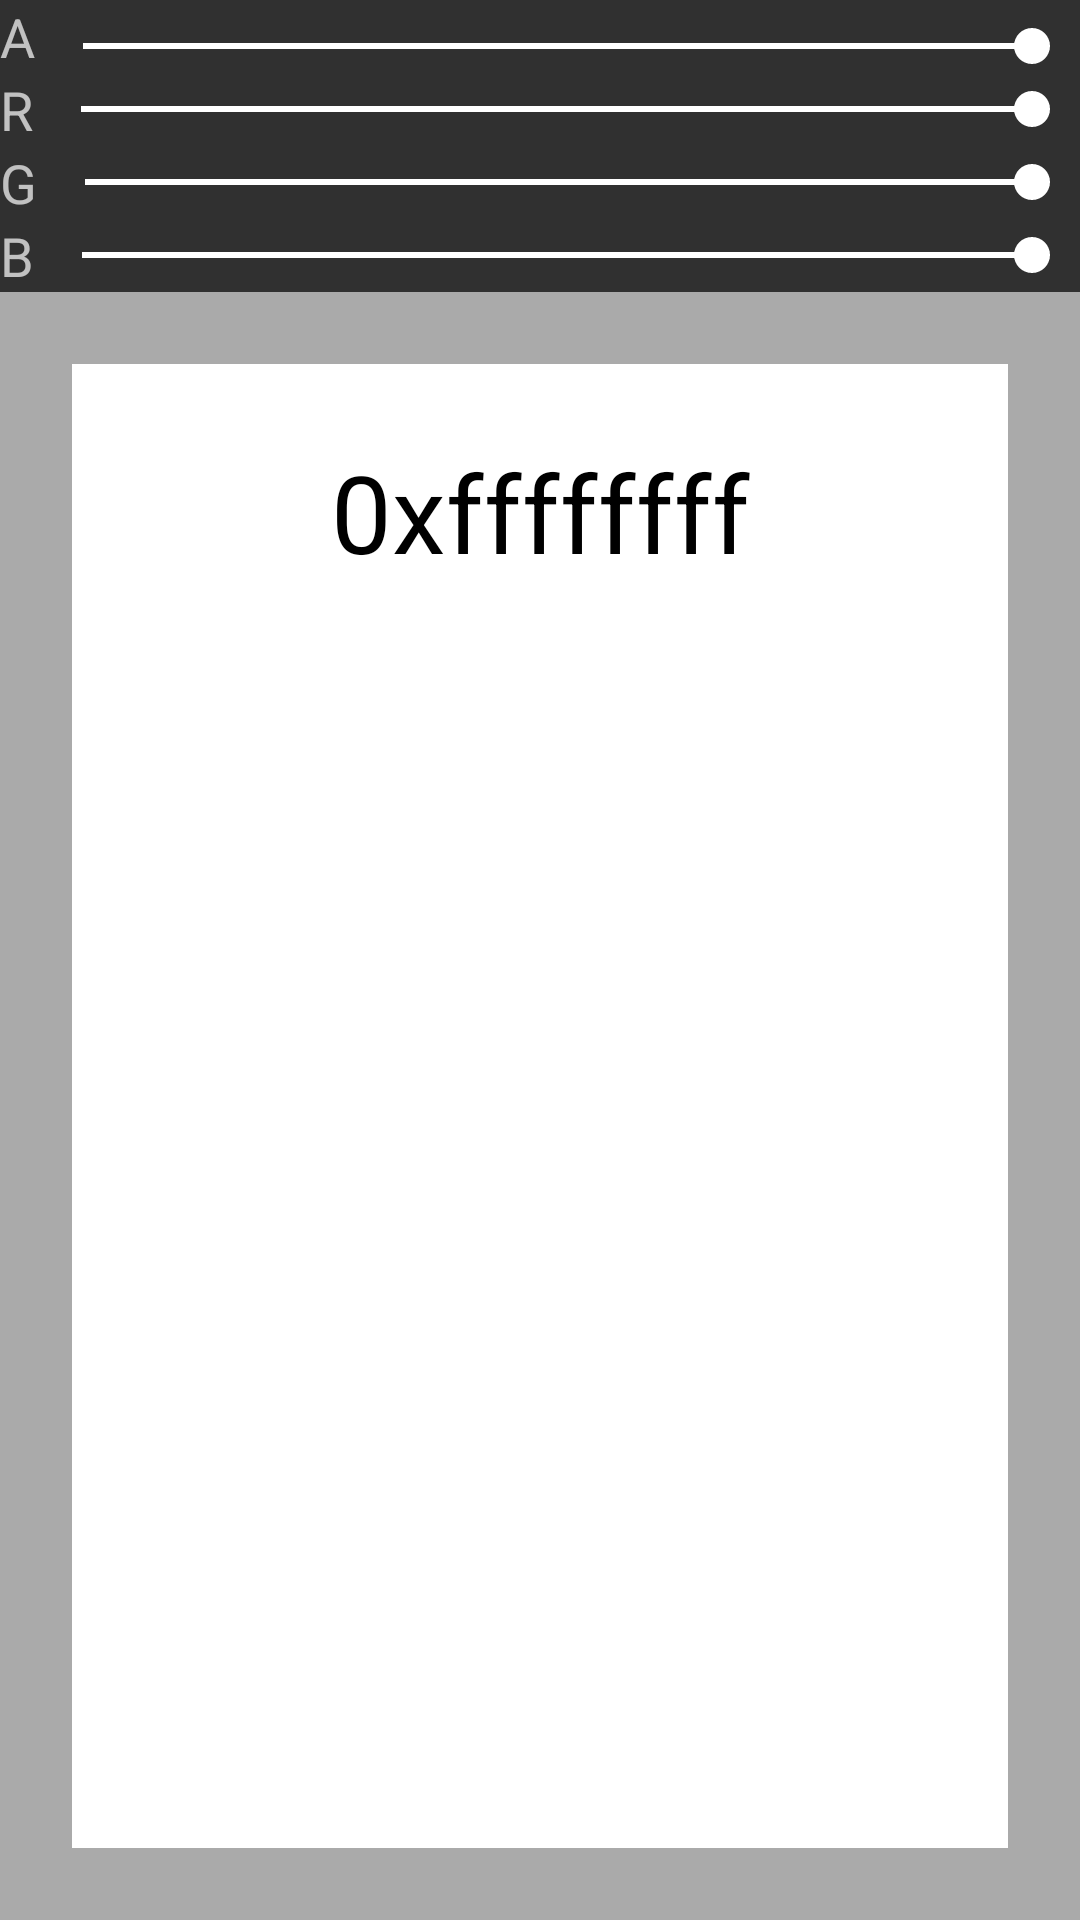

Produce the Android XML layout that renders to this screen, including the resource entries it uses.
<!-- AndroidManifest.xml: application theme AppTheme -->
<!-- res/layout/activity_color_by_seekbar.xml -->
<?xml version="1.0" encoding="utf-8"?>
<RelativeLayout xmlns:android="http://schemas.android.com/apk/res/android"
    xmlns:app="http://schemas.android.com/apk/res-auto"
    xmlns:tools="http://schemas.android.com/tools"
    android:layout_width="match_parent"
    android:layout_height="match_parent"
    tools:context=".ColorBySeekbar">

    <TextView
        android:id="@+id/labelA"
        android:layout_width="wrap_content"
        android:layout_height="wrap_content"
        android:text="A"
        android:textAppearance="?android:attr/textAppearanceMedium" />
    <SeekBar
        android:id="@+id/seekA"
        android:layout_width="match_parent"
        android:layout_height="wrap_content"
        android:layout_alignBottom="@id/labelA"
        android:layout_toRightOf="@id/labelA"
        android:max="255"
        android:progress="255" />
    <TextView
        android:id="@+id/labelR"
        android:layout_width="wrap_content"
        android:layout_height="wrap_content"
        android:layout_below="@id/labelA"
        android:text="R"
        android:textAppearance="?android:attr/textAppearanceMedium" />
    <SeekBar
        android:id="@+id/seekR"
        android:layout_width="match_parent"
        android:layout_height="wrap_content"
        android:layout_alignBottom="@id/labelR"
        android:layout_below="@+id/seekA"
        android:layout_toRightOf="@+id/labelR"
        android:max="255"
        android:progress="255" />
    <TextView
        android:id="@+id/labelG"
        android:layout_width="wrap_content"
        android:layout_height="wrap_content"
        android:layout_below="@id/labelR"
        android:text="G"
        android:textAppearance="?android:attr/textAppearanceMedium" />
    <SeekBar
        android:id="@+id/seekG"
        android:layout_width="match_parent"
        android:layout_height="wrap_content"
        android:layout_alignBottom="@id/labelG"
        android:layout_below="@+id/seekR"
        android:layout_toRightOf="@+id/labelG"
        android:max="255"
        android:progress="255" />
    <TextView
        android:id="@+id/labelB"
        android:layout_width="wrap_content"
        android:layout_height="wrap_content"
        android:layout_below="@id/labelG"
        android:text="B"
        android:textAppearance="?android:attr/textAppearanceMedium" />
    <SeekBar
        android:id="@+id/seekB"
        android:layout_width="match_parent"
        android:layout_height="wrap_content"
        android:layout_alignBottom="@id/labelB"
        android:layout_below="@+id/seekG"
        android:layout_toRightOf="@+id/labelB"
        android:max="255"
        android:progress="255" />
    <LinearLayout
        android:id="@+id/linearLayout"
        android:layout_width="match_parent"
        android:layout_height="match_parent"
        android:layout_below="@+id/labelB"
        android:background="@android:color/darker_gray"
        android:orientation="vertical">
        <TextView
            android:id="@+id/textView"
            android:layout_width="match_parent"
            android:layout_height="match_parent"
            android:layout_below="@+id/labelB"
            android:layout_centerHorizontal="true"
            android:layout_margin="24dp"
            android:background="@android:color/white"
            android:padding="25dp"
            android:text="0xffffffff"
            android:textAlignment="center"
            android:textColor="@android:color/black"
            android:textSize="36dp" />
    </LinearLayout>

</RelativeLayout>
<!-- resources referenced by this layout -->
<resources>
  <style name="AppTheme" parent="Theme.AppCompat.NoActionBar">
          
          <item name="colorPrimary">#129292</item>
          <item name="colorPrimaryDark">#15DFDF</item>
          <item name="colorAccent">#ffffff</item>
      </style>
</resources>
